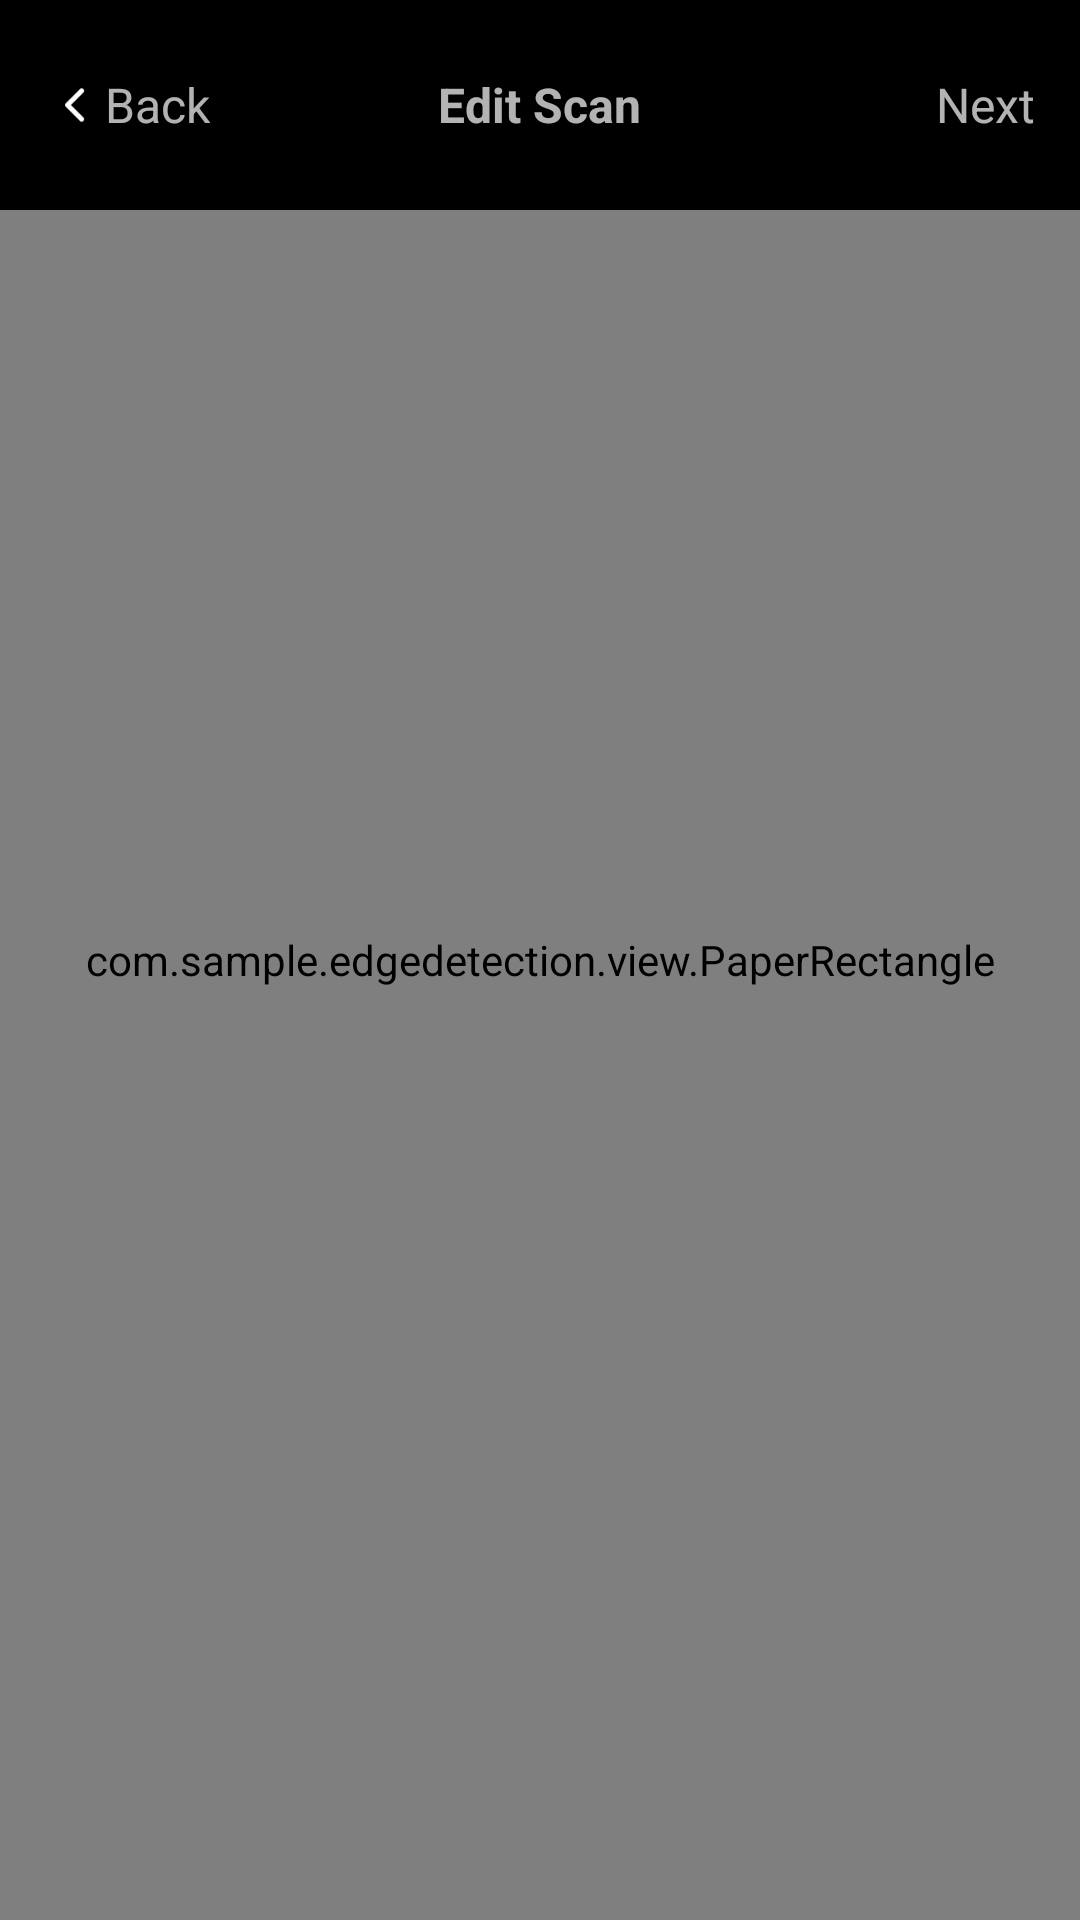

Android layout source for this screen:
<!-- AndroidManifest.xml: activity theme AppTheme.NoActionBar -->
<!-- res/layout/activity_crop.xml -->
<?xml version="1.0" encoding="utf-8"?>
<RelativeLayout xmlns:android="http://schemas.android.com/apk/res/android"
    android:layout_width="match_parent"
    android:layout_height="match_parent"
    xmlns:app="http://schemas.android.com/apk/res-auto">

    <ImageView
        android:id="@+id/picture_cropped"
        android:layout_width="wrap_content"
        android:layout_height="wrap_content"
        android:layout_centerInParent="true" />

    

    <ImageView
        android:id="@+id/paper"
        android:layout_width="match_parent"
        android:layout_height="match_parent"
        android:adjustViewBounds="true"
        android:scaleType="fitXY" />

    <com.sample.edgedetection.view.PaperRectangle
        android:id="@+id/paper_rect"
        android:layout_width="match_parent"
        android:layout_height="match_parent"
        android:background="@color/colorTransparent" />

    

    

    

    <RelativeLayout
        android:id="@+id/crop_layout"
        android:layout_width="match_parent"
        android:layout_height="wrap_content"
        android:layout_alignParentTop="true"
        android:layout_centerVertical="true"
        android:background="@color/colorBlack"
        android:paddingTop="10dp"
        android:paddingRight="15dp"
        android:paddingLeft="15dp"
        android:paddingBottom="10dp">

        

        <ImageView
            android:id="@+id/back"
            android:layout_width="20dp"
            android:layout_height="50dp"
            android:layout_alignParentStart="true"
            android:layout_centerVertical="true"
            android:adjustViewBounds="true"
            android:scaleType="centerInside"
            app:srcCompat="@drawable/ic_signup_back"
            app:tint="@android:color/white" />

        <TextView
            android:id="@+id/back_text"
            android:layout_width="wrap_content"
            android:layout_height="50dp"
            android:gravity="center_vertical"
            android:layout_toRightOf="@+id/back"
            android:layout_centerVertical="true"
            android:textSize="16sp"
            android:background="?android:selectableItemBackground"
            android:text="@string/back" />

        <TextView
            android:id="@+id/edit_scan"
            android:layout_width="wrap_content"
            android:layout_height="50dp"
            android:layout_centerInParent="true"
            android:gravity="center_vertical"
            android:textSize="16sp"
            android:textStyle="bold"
            android:background="?android:selectableItemBackground"
            android:text="@string/edit_scan" />

        <TextView
            android:id="@+id/crop"
            android:layout_width="wrap_content"
            android:layout_height="50dp"
            android:layout_alignParentEnd="true"
            android:layout_centerVertical="true"
            android:gravity="center_vertical"
            android:textSize="16sp"
            android:background="?android:selectableItemBackground"
            android:text="@string/next" />

    </RelativeLayout>

    <RelativeLayout
        android:id="@+id/crop_done_layout"
        android:layout_width="match_parent"
        android:layout_height="wrap_content"
        android:layout_alignParentTop="true"
        android:layout_centerVertical="true"
        android:background="@color/colorBlack"
        android:paddingTop="10dp"
        android:paddingRight="15dp"
        android:paddingLeft="15dp"
        android:paddingBottom="10dp"
        android:visibility="gone">

        <ImageView
            android:id="@+id/edit_scan_back"
            android:layout_width="20dp"
            android:layout_height="50dp"
            android:layout_alignParentStart="true"
            android:layout_centerVertical="true"
            android:adjustViewBounds="true"
            android:scaleType="centerInside"
            app:srcCompat="@drawable/ic_signup_back"
            app:tint="@android:color/white" />

        <TextView
            android:id="@+id/edit_scan_back_text"
            android:layout_width="wrap_content"
            android:layout_height="50dp"
            android:gravity="center_vertical"
            android:layout_toRightOf="@+id/edit_scan_back"
            android:layout_centerVertical="true"
            android:textSize="16sp"
            android:background="?android:selectableItemBackground"
            android:text="@string/edit_scan" />

        <TextView
            android:id="@+id/review"
            android:layout_width="wrap_content"
            android:layout_height="50dp"
            android:layout_centerInParent="true"
            android:gravity="center_vertical"
            android:textSize="16sp"
            android:textStyle="bold"
            android:background="?android:selectableItemBackground"
            android:text="@string/review" />

        <TextView
            android:id="@+id/done"
            android:layout_width="wrap_content"
            android:layout_height="50dp"
            android:layout_alignParentEnd="true"
            android:layout_centerVertical="true"
            android:gravity="center_vertical"
            android:textSize="16sp"
            android:textStyle="bold"
            android:background="?android:selectableItemBackground"
            android:text="@string/done" />


    </RelativeLayout>

    <RelativeLayout
        android:id="@+id/bottom_layout"
        android:layout_width="match_parent"
        android:layout_height="wrap_content"
        android:layout_alignParentBottom="true"
        android:layout_centerVertical="true"
        android:background="@color/colorBlack"
        android:paddingTop="10dp"
        android:paddingRight="15dp"
        android:paddingLeft="15dp"
        android:paddingBottom="10dp"
        android:visibility="gone">

        

        <TextView
            android:id="@+id/effect"
            android:layout_width="wrap_content"
            android:layout_height="50dp"
            android:layout_alignParentStart="true"
            android:layout_centerVertical="true"
            android:gravity="center_vertical"
            android:textSize="16sp"
            android:textStyle="bold"
            android:background="?android:selectableItemBackground"
            android:text="@string/gray" />

        <ImageView
            android:id="@+id/rotation"
            android:layout_width="50dp"
            android:layout_height="50dp"
            android:layout_alignParentEnd="true"
            android:layout_centerVertical="true"
            android:adjustViewBounds="true"
            android:scaleType="centerInside"
            app:srcCompat="@drawable/ic_rotate"
            app:tint="@android:color/white" />

        

    </RelativeLayout>

</RelativeLayout>
<!-- resources referenced by this layout -->
<resources>
  <color name="colorBlack">#000000</color>
  <color name="colorPrimary">#73000000</color>
  <color name="colorTransparent">#00ffffff</color>
  <!-- drawable ic_signup_back: png bitmap (drawable, 547 bytes) -->
  <string name="back">Back</string>
  <string name="crop">Crop</string>
  <string name="done">Done</string>
  <string name="edit_scan">Edit Scan</string>
  <string name="enhance">Enhance</string>
  <string name="gray">Gray</string>
  <string name="next">Next</string>
  <string name="review">Review</string>
  <style name="AppTheme.NoActionBar">
          <item name="windowNoTitle">true</item>
          <item name="windowActionBar">false</item>
          <item name="android:windowFullscreen">true</item>
          <item name="android:windowContentOverlay">@null</item>
      </style>
</resources>
